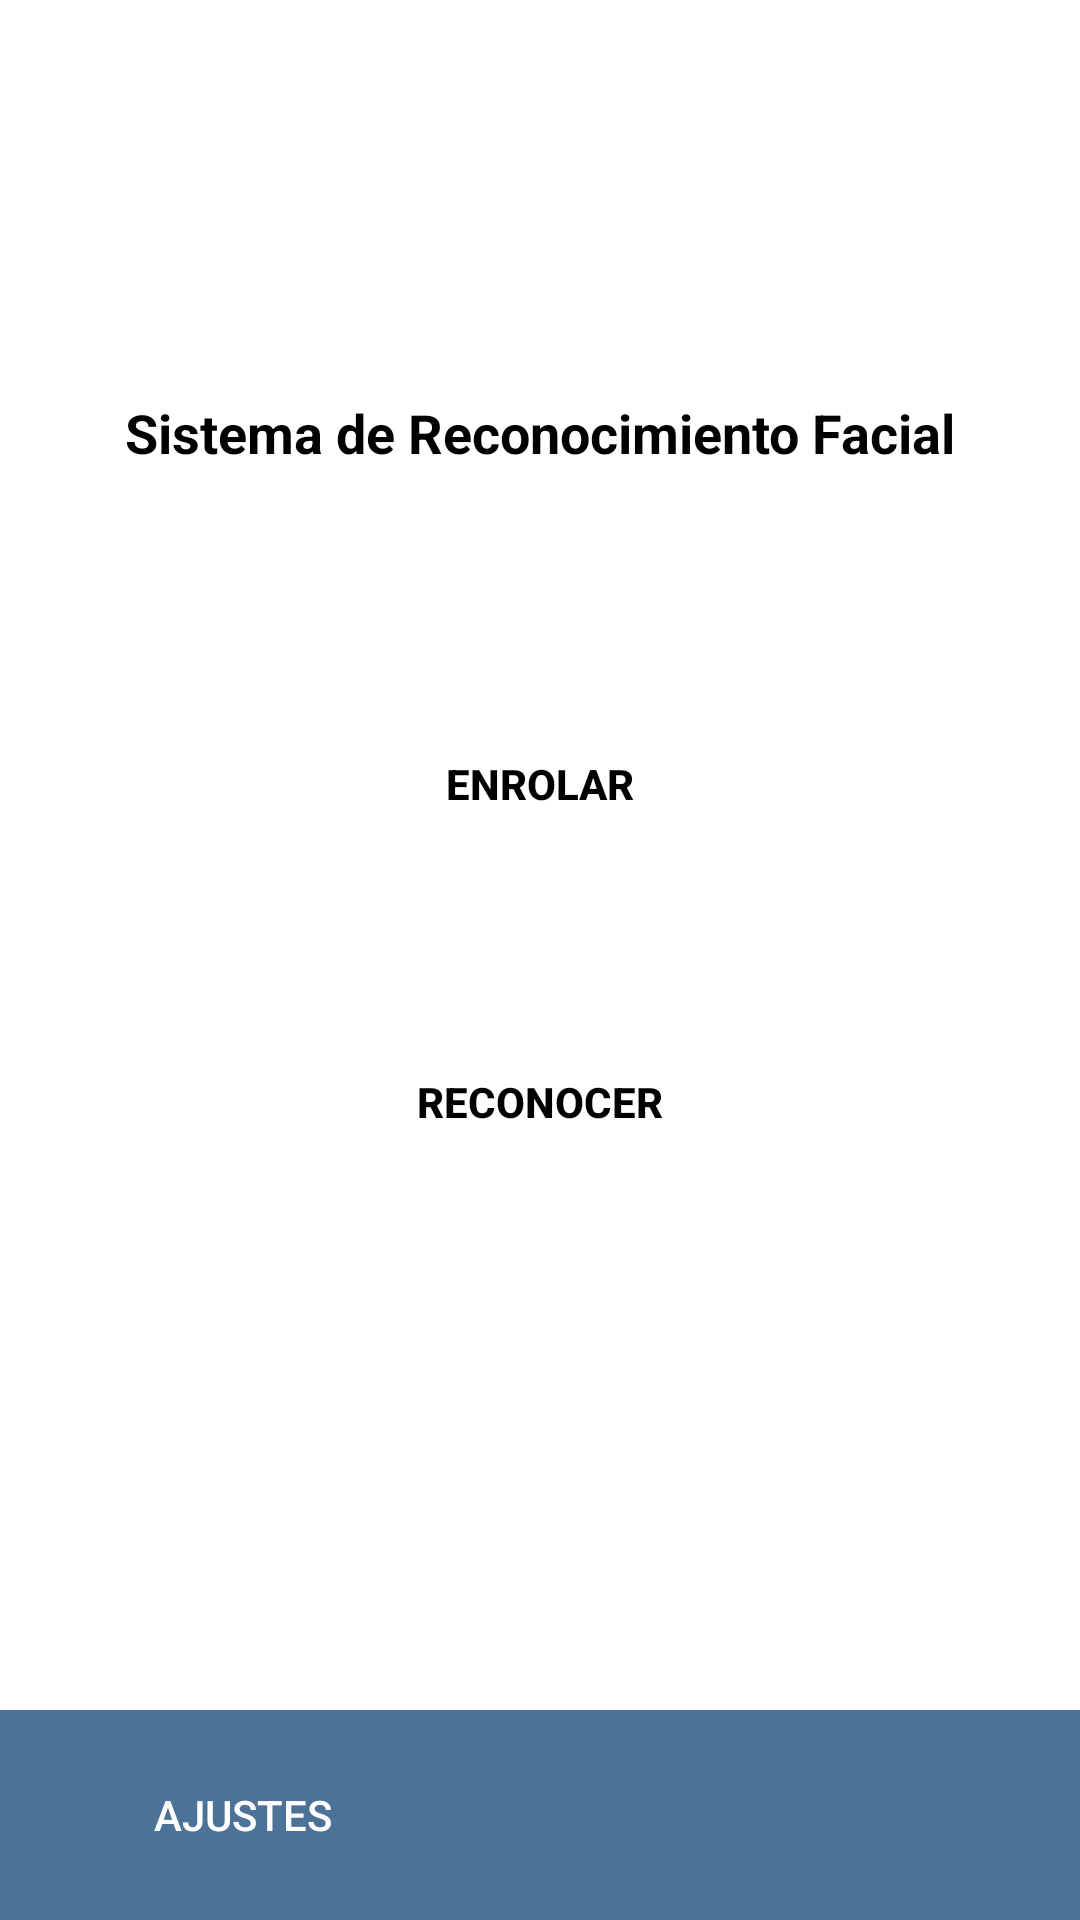

Here is an Android app screen rendered from its layout file. Give the layout XML and the strings, colors and styles it references.
<!-- AndroidManifest.xml: application theme Theme.FaceRecognitionAndroid -->
<!-- res/layout/fragment_main.xml -->
<?xml version="1.0" encoding="utf-8"?>
<LinearLayout xmlns:android="http://schemas.android.com/apk/res/android"
    xmlns:app="http://schemas.android.com/apk/res-auto"
    xmlns:tools="http://schemas.android.com/tools"
    android:layout_width="match_parent"
    android:layout_height="match_parent"
    android:orientation="vertical"
    android:keepScreenOn="true"
    android:background="@android:color/white"
    tools:context="edu.ita.facerecognition.ui.fragments.MainFragment"
    tools:ignore="ExtraText,Overdraw">

    <androidx.constraintlayout.widget.ConstraintLayout
        android:layout_width="match_parent"
        android:layout_height="0dp"
        android:layout_weight="1">

        <TextView
            android:id="@+id/mainTitleTextView"
            android:layout_width="wrap_content"
            android:layout_height="wrap_content"
            android:layout_marginEnd="8dp"
            android:layout_marginStart="8dp"
            android:layout_marginTop="132dp"
            android:text="@string/main_fragment_txt_title"
            android:textAlignment="center"
            android:textColor="@android:color/black"
            android:textSize="18sp"
            android:textStyle="bold"
            app:layout_constraintEnd_toEndOf="parent"
            app:layout_constraintStart_toStartOf="parent"
            app:layout_constraintTop_toTopOf="parent" />

        <Button
            android:id="@+id/mainEnrollButton"
            android:layout_width="170dp"
            android:layout_height="50dp"
            android:layout_marginEnd="8dp"
            android:layout_marginStart="8dp"
            android:layout_marginTop="80dp"
            android:background="@drawable/button_flat"
            android:text="@string/main_fragment_btn_enroll"
            android:textColor="@android:color/black"
            android:textStyle="bold"
            app:layout_constraintEnd_toEndOf="parent"
            app:layout_constraintStart_toStartOf="parent"
            app:layout_constraintTop_toBottomOf="@+id/mainTitleTextView" />

        <Button
            android:id="@+id/mainRecognizeButton"
            android:layout_width="170dp"
            android:layout_height="50dp"
            android:layout_marginEnd="8dp"
            android:layout_marginStart="8dp"
            android:layout_marginTop="56dp"
            android:background="@drawable/button_flat"
            android:text="@string/main_fragment_btn_recognize"
            android:textColor="@android:color/black"
            android:textStyle="bold"
            app:layout_constraintEnd_toEndOf="parent"
            app:layout_constraintStart_toStartOf="parent"
            app:layout_constraintTop_toBottomOf="@+id/mainEnrollButton" />
    </androidx.constraintlayout.widget.ConstraintLayout>

    <androidx.appcompat.widget.Toolbar
        android:layout_width="match_parent"
        android:layout_height="wrap_content"
        android:layout_gravity="bottom"
        android:background="@color/colorPrimaryDark"
        android:padding="5dp">

        <Button
            android:id="@+id/mainSettingsButton"
            android:layout_width="130dp"
            android:layout_height="60dp"
            android:layout_gravity="start"
            android:layout_marginStart="10dp"
            android:background="@android:color/transparent"
            android:text="@string/main_fragment_btn_settings"
            android:textColor="@android:color/white" />
    </androidx.appcompat.widget.Toolbar>
</LinearLayout>
<!-- resources referenced by this layout -->
<resources>
  <color name="colorPrimaryDark">#4c7298</color>
  <string name="main_fragment_btn_enroll">Enrolar</string>
  <string name="main_fragment_btn_recognize">Reconocer</string>
  <string name="main_fragment_btn_settings">Ajustes</string>
  <string name="main_fragment_txt_title">Sistema de Reconocimiento Facial</string>
  <style name="Theme.FaceRecognitionAndroid" parent="Base.Theme.FaceRecognitionAndroid" />
  <style name="Base.Theme.FaceRecognitionAndroid" parent="Theme.Material3.DayNight.NoActionBar">
          
          
      </style>
</resources>
